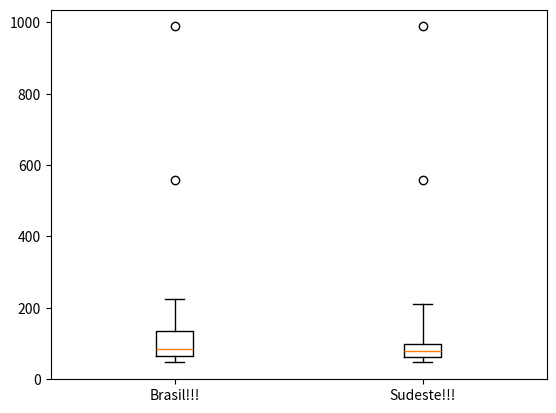

Write the Python code that produced this figure.
# Carregamento das bibliotecas

import numpy as np
import statistics as st
import matplotlib.pyplot as plot

# Carregamento de Dados

dados_globais = [988.8, 556.9, 224.6, 210.9, 201.5, 187.7, 151.6, 135.8, 129.8, 119.4,
                 116.0, 102.3, 101.8, 92.4, 84.7, 83.9, 80.2, 74.7, 72.7, 68.4, 66.8,
                 66.8, 63.7, 62.8, 61.9, 56.2, 54.1, 50.3, 49.7, 46.3]

dados_sudeste = [988.8, 556.9, 210.9, 101.8, 92.4, 84.7, 83.9, 72.4, 68.4, 63.7, 62.8, 50.3, 49.7, 46.3]


# Processamento dos dados

Q1g = np.percentile(dados_globais, 25, method="averaged_inverted_cdf")
Q2g = np.percentile(dados_globais, 50, method="averaged_inverted_cdf")
Q3g = np.percentile(dados_globais, 75, method="averaged_inverted_cdf")

dqg = Q3g - Q1g

limite_inferior = np.fmax(dados_globais[-1], Q1g - 1.5*dqg)
limite_superior = np.fmin(dados_globais[0], Q3g + 1.5*dqg)

# Processamento dos dados sudeste

Q1s= np.percentile(dados_sudeste, 25, method="averaged_inverted_cdf")
Q2s = np.percentile(dados_sudeste, 50, method="averaged_inverted_cdf")
Q3s = np.percentile(dados_sudeste, 75, method="averaged_inverted_cdf")

dq = Q3s - Q1s

limite_inferior = np.fmax(dados_sudeste[-1], Q1s - 1.5*dq)
limite_superior = np.fmin(dados_sudeste[0], Q3s + 1.5*dq)


# Calculo do boxplot

diagrama_global = plot.boxplot(dados_globais, labels=["Brasil!!!"], positions=[1], whis=5)
diagrama_sudeste = plot.boxplot(dados_sudeste, labels=["Sudeste!!!"], positions=[2], whis=5)
plot.show()

# apresentação dos dados

print("Dados globais")
print("q1 = ", Q1g)
print("q2 = ", Q2g)
print("q3 = ", Q3g)

print( "limite inferior é :", limite_inferior)
print( "limite superior é : ", limite_superior)


